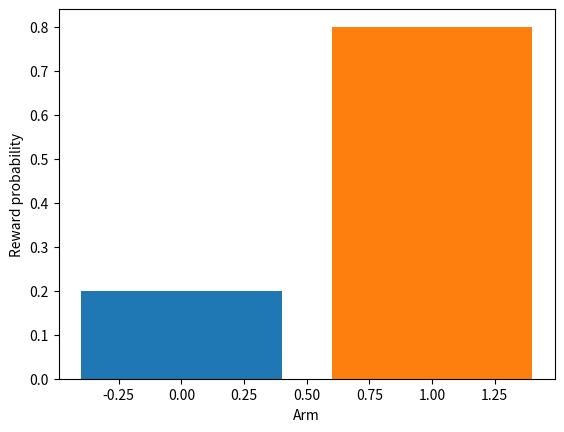
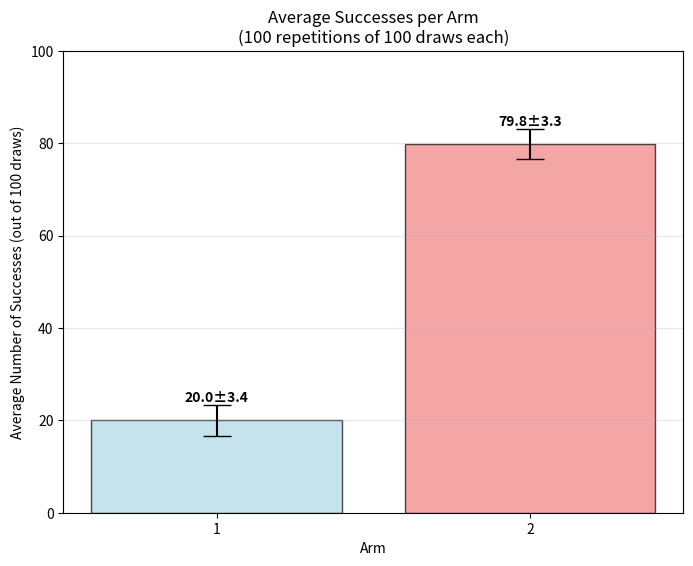
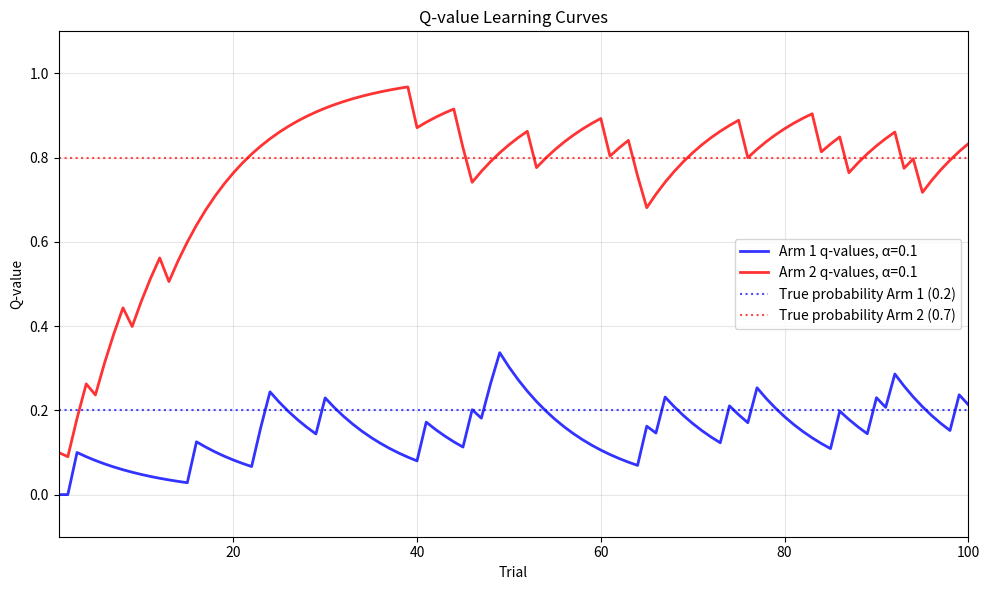
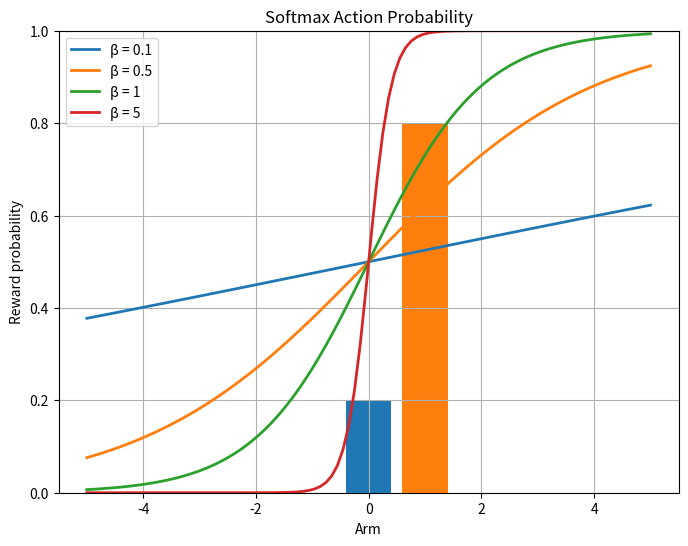
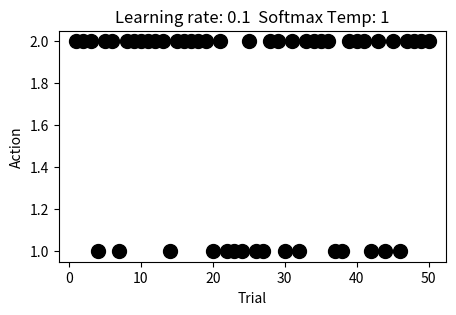
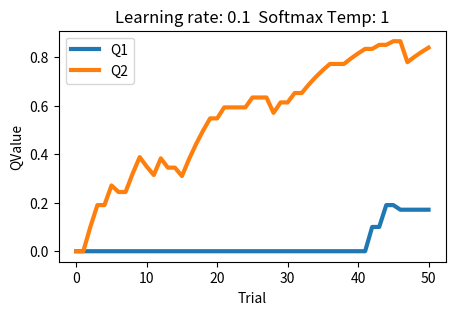
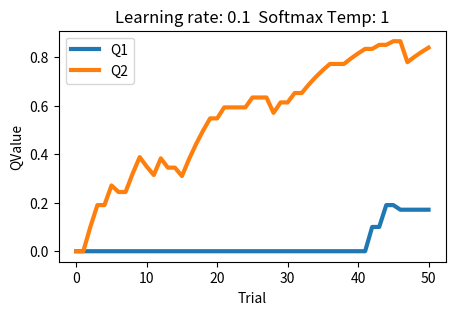
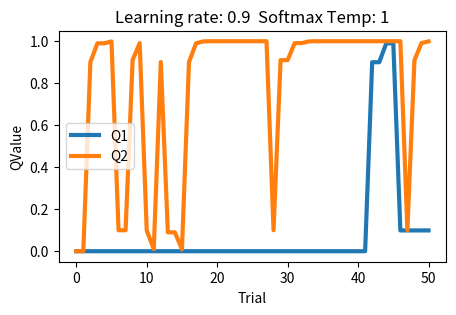
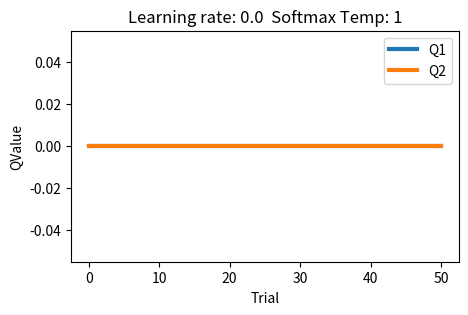
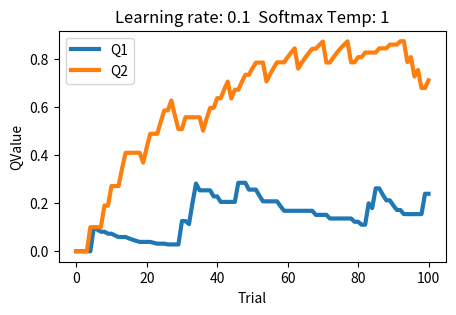
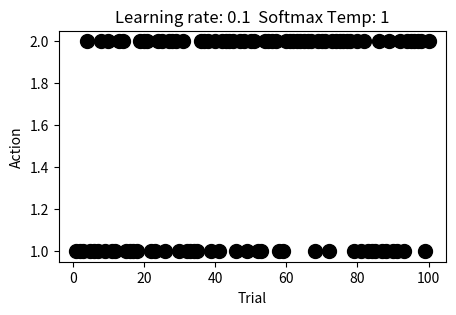
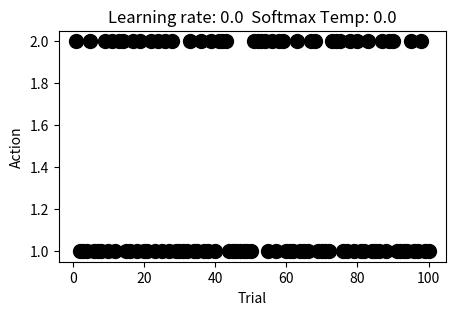

Python code for these plots, in order:
#Need some packages for functiosn to work. These are pretty standard.
import numpy as np
from scipy.stats import norm

import matplotlib.pyplot as plt
import seaborn as sns
import pandas as pd

import random
import datetime
from scipy.optimize import minimize

class EnvironmentBinomial(object):

  """Class for the multiarmed bandit environment.

  Parameters
  ----------
  k : int
      Number of arms.
  prob : array, float, shape(k, )
      Probability for each arm.

  """

  def __init__(self, k, prob):
    """Constructor for the Environment class
    This function runs every time we create an instance of the class Environment
    To learn more about how constructors work: https://www.udacity.com/blog/2021/11/__init__-in-python-an-overview.html"""
    # "self" is just a convention that binds the attributes and methods of a class with the arguments of a given instance
    self.k = k            # number of arms
    self.prob = prob        # mean of reward distribution for each arm

    if self.prob.shape[0] is not k:
      raise Warning("Prob vector shape does not match number of arms")

  def visualize(self, style):

    # this method lets us visualize the structure of the environment
    # in the multiarmed bandit case

    # visualize as Reward probabilities
    if style == 1:

      for i in np.arange(self.k):
        plt.bar(i, self.prob[i], label='P: ' + str(self.prob[i]))

      plt.xlabel('Arm')
      plt.ylabel('Reward probability')

    # draw many samples from each distribution and plot histograms
    if style == 2:

      # initialize output list
      bandit = []   # which bandit we're drawing from
      samples = []  # samples we drew

      # iterate over each bandit
      for i in np.arange(self.k):

        n_samples = 1000

        # create bandit index
        b = list(np.ones((n_samples, )) * (i+1))

        # draw samples
        s = list(np.random.binomial(1, self.prob[i], n_samples))   # ------------------------------------ UPDATED

        # add to lists
        bandit = bandit + b
        samples = samples + s

      # create pandas dataframe from dictionary
      # background on how dictionaries work: https://www.w3schools.com/python/python_dictionaries.asp
      # background on dataframes: https://pandas.pydata.org/docs/reference/api/pandas.DataFrame.html
      df = pd.DataFrame({'bandit': list(map(int, bandit)),
                         'samples': samples})

      # use seaborn package to plot distributions
      sns.violinplot(data=df, x="bandit", y="samples", hue="bandit", palette="deep", legend=False)

      plt.xlabel('Action')
      plt.ylabel('Reward distribution')

  def step(self, action, n_actions=1):
    """
    Draw rewards from specified bandit arm.

    Parameters:
    - action: which bandit arm to draw from
    - n_actions: how many times to draw from that arm
    """
    rewards = np.random.binomial(1, self.prob[action-1], n_actions)
    if n_actions == 1:
        return rewards[0]  # return scalar for single sample
    else:
        return rewards     # return array for multiple samples


# Initialize a 2-armed bandit where each arm has an increasing mean and standard deviation of 1
n_arms = 2
#probs values have to be between 0 and 1 and must be the length of n_arms
probabilitySuccessArm1=.2
probabilitySuccessArm2=.8

probs = np.array([probabilitySuccessArm1, probabilitySuccessArm2])

# This line creates an instance of the class we defined above with some attributes
env_binomial_example = EnvironmentBinomial(n_arms, probs)
env_binomial_example.visualize(1)

# Simulation parameters
n_repeats = 100
n_actions_per_repeat = 100

# Store results for each arm
results_arm1 = []
results_arm2 = []

# Repeat 100 times
for i in range(n_repeats):
    #Draw from arm 1
    draws_arm1 = env_binomial_example.step(1, n_actions=n_actions_per_repeat)
    #Draw from arm 2
    draws_arm2 = env_binomial_example.step(2, n_actions=n_actions_per_repeat)

    # Calculate number of 1s (successes) in each vector of 10
    successes_arm1 = np.sum(draws_arm1)
    successes_arm2 = np.sum(draws_arm2)

    # Store results
    results_arm1.append(successes_arm1)
    results_arm2.append(successes_arm2)

# Convert to arrays for easier calculation
results_arm1 = np.array(results_arm1)
results_arm2 = np.array(results_arm2)

# Calculate means and standard deviations
mean_arm1 = np.mean(results_arm1)
std_arm1 = np.std(results_arm1)
mean_arm2 = np.mean(results_arm2)
std_arm2 = np.std(results_arm2)

# Create the bar plot
arms = [1, 2]
means = [mean_arm1, mean_arm2]
stds = [std_arm1, std_arm2]

plt.figure(figsize=(8, 6))
bars = plt.bar(arms, means, yerr=stds, capsize=10, color=['lightblue', 'lightcoral'],
               alpha=0.7, edgecolor='black')

plt.xlabel('Arm')
plt.ylabel('Average Number of Successes (out of 100 draws)')
plt.title('Average Successes per Arm\n(100 repetitions of 100 draws each)')
plt.ylim(0, n_actions_per_repeat)
plt.xticks(arms)

# Add value labels on bars
for i, (mean_val, std_val) in enumerate(zip(means, stds)):
    plt.text(arms[i], mean_val + std_val, f'{mean_val:.1f}±{std_val:.1f}',
             ha='center', va='bottom', fontweight='bold')

plt.grid(axis='y', alpha=0.3)
plt.show()

def track_q_values(env, arm_to_pull, learning_rate, n_trials, q_init=0):
    """
    Track Q-values for a specific arm over repeated pulls from a bandit environment.

    Parameters
    ----------
    env : EnvironmentBinomial
        The bandit environment to interact with
    arm_to_pull : int
        Which arm to repeatedly pull (1-indexed to match your environment)
    learning_rate : float
        Learning rate (alpha) for Q-value updates
    n_trials : int
        Number of trials to run
    q_init : float, default=0
        Initial Q-value for all arms

    Returns
    -------
    dict containing:
        - q_values_history: array of Q-values over time for the pulled arm
        - rewards_history: array of rewards received
        - rpe_history: array of reward prediction errors
        - final_q_values: final Q-values for all arms
        - arm_pulled: which arm was repeatedly pulled
        - learning_rate: learning rate used
        - true_probability: true reward probability for the pulled arm
    """

    # Initialize Q-values
    if q_init:  # check if initial q-values were provided
        q_init_val = q_init
    else:
        q_init_val = 0

    q = np.ones((env.k, )) * q_init_val

    # Track recent experience
    action = np.nan
    reward = np.nan
    RPE = np.nan

    # Track history over trials
    q_values_history = np.zeros(n_trials)  # Q-value of the pulled arm over time
    rewards_history = np.zeros(n_trials)
    rpe_history = np.zeros(n_trials)  # Reward prediction error

    # Run trials
    for trial in range(n_trials):
        # Pull the specified arm
        action = arm_to_pull
        reward = env.step(action, n_actions=1)

        # Calculate reward prediction error (RPE)
        # RPE = reward - expected_reward
        RPE = reward - q[action - 1]  # Convert to 0-indexed for Q-value array

        # Update Q-value using Q-learning rule: Q = Q + alpha * (reward - Q)
        q[action - 1] = q[action - 1] + learning_rate * RPE

        # Store history
        q_values_history[trial] = q[action - 1]
        rewards_history[trial] = reward
        rpe_history[trial] = RPE

    return {
        'q_values_history': q_values_history,
        'rewards_history': rewards_history,
        'rpe_history': rpe_history,
        'final_q_values': q,
        'arm_pulled': arm_to_pull,
        'learning_rate': learning_rate,
        'true_probability': env.prob[arm_to_pull - 1]
    }

#probs values have to be between 0 and 1 and must be the length of n_arms (we'll use two for now)
probabilitySuccessArm1=.2
probabilitySuccessArm2=.8

#Set the learning rate (needs to be above 0)
learningRateToUse=.1


#You shouldn't need to change any numbers below here
#################################################################
# This line creates an instance of the class we defined above with some attributes
env_twoArmBinomial = EnvironmentBinomial(k=2,prob=np.array([probabilitySuccessArm1,probabilitySuccessArm2]))

results_Arm1 = track_q_values(env=env_twoArmBinomial, arm_to_pull=1, learning_rate=learningRateToUse, n_trials=100, q_init=0)
results_Arm2 = track_q_values(env=env_twoArmBinomial, arm_to_pull=2, learning_rate=learningRateToUse, n_trials=100, q_init=0)

#Plotting the learning curves
#Create the plot frame
plt.figure(figsize=(10, 6))

# Plot Q-value learning curves in blue and red for arm 1 and arm 2 respectively
trials = np.arange(1, 101)  # 1 to 100
plt.plot(trials, results_Arm1['q_values_history'], linewidth=2,
         label=f'Arm 1 q-values, α={learningRateToUse}', alpha=0.8,color='blue')
plt.plot(trials, results_Arm2['q_values_history'], linewidth=2,
         label=f'Arm 2 q-values, α={learningRateToUse}', alpha=0.8,color='red')


#Add horizontal lines for true probabilities to see when learning is done
plt.axhline(y=probabilitySuccessArm1, color='blue', linestyle=':', alpha=0.7, linewidth=1.5,
           label='True probability Arm 1 (0.2)')
plt.axhline(y=probabilitySuccessArm2, color='red', linestyle=':', alpha=0.7, linewidth=1.5,
           label='True probability Arm 2 (0.7)')

#Actually plotting
plt.xlabel('Trial')
plt.ylabel('Q-value')
plt.title('Q-value Learning Curves')
plt.legend(loc='right')
plt.grid(True, alpha=0.3)
plt.xlim(1, 100)
plt.ylim(-0.1, 1.1)

plt.tight_layout()
plt.show()

 #Our softmax function
"""
    Compute softmax probabilities for two actions.
    Parameters
    ----------
    q1 : float
        Q-value for action 1
    q2 : float
        Q-value for action 2
    beta : float
        Inverse temperature parameter

    Returns
    -------
    Probabilities for actions 1 and 2 (sum to 1)
"""
def softmaxTwoArm(q1, q2, beta):

    Q = np.array([q1, q2], dtype=float)
    exp_vals = np.exp(beta * Q)
    probs = exp_vals / np.sum(exp_vals)
    return probs

# Example usage:
q_value_action1 = 1
q_value_action2 = .4
beta_param = .5

probs = softmaxTwoArm(q_value_action1, q_value_action2, beta_param)
print(f"The probability of choosing actions A and B respectively are {probs}. These have to sum to 1 (assuming they are the only possible actions)")

# Range of q1 - q2 differences
diffs = np.linspace(-5, 5, 100)

# Betas to plot
betas = [.1, 0.5, 1,5]

plt.figure(figsize=(8, 6))

for beta in betas:
    probs_action1 = []
    for diff in diffs:
        q1 = diff  # q1 depends on the difference; q2 = 0 for reference
        q2 = 0
        probs = softmaxTwoArm(q1, q2, beta)
        probs_action1.append(probs[0])  # probability for action 1
    plt.plot(diffs, probs_action1, label=f'β = {beta}', linewidth=2)

# Add labels and legend
plt.xlabel("Difference in Q-values (Q1 - Q2)")
plt.ylabel("Probability of Action 1")
plt.title("Softmax Action Probability")
plt.legend()
plt.grid(True)
plt.ylim(0, 1)
plt.show()

class AgentSolution(object):
  """Agent class

  Free Parameters
  ----------
  alpha : float, range (0, 1)
      learning rate
  beta  : float, range (0,inf)
      softmax temperature

  """

  def __init__(self, env, alpha, beta, q_init=False):
    ''' Initialize our learner '''

    # initialize action space
    self.action_space = np.arange(env.k) + 1
    self.nactions = env.k

    # initialize parameters
    self.alpha = alpha
    self.beta = beta

    # initialize Q-values
    if q_init: # check if initial q-values were provided
      # self.q = q_init
      self.q_init = q_init
    else:
      self.q_init = 0

    self.q = np.ones((env.k, ))*q_init
    self.softmax_prob = np.nan

    # track recent experience
    self.action = np.nan
    self.reward = np.nan
    self.RPE = np.nan


  def policy(self):
    ''' Generate a choice according to q-values using the
    softmax function '''

    action_probs = np.exp(self.beta * self.q) / sum(np.exp(self.beta * self.q)) #This just the same softmax function we wrote above
    sampled_action = np.random.choice(self.nactions, p=action_probs) + 1

    # track
    self.softmax_prob = action_probs
    self.action = sampled_action

  def update(self, reward):
    ''' Update q-value of chosen action according to feedback '''

    action_idx = self.action - 1
    cur_val = self.q[action_idx]

    # track
    self.reward = reward
    self.RPE = reward - cur_val

    # update
    self.q[action_idx] = cur_val + self.alpha*self.RPE

class LearningLog(object):

  def __init__(self, env, agent, ntrials):
    self.ntrials = ntrials
    self.nactions = env.k
    self.agent = agent
    self.env = env

    # choice log
    self.choice_history = pd.DataFrame(columns = ["Trial", "Action", "Probability", "Reward"])

    # q log
    col_names = np.array([f"Q{i+1}" for i in np.arange(self.nactions)])
    self.q_history = pd.DataFrame(columns = col_names)
    q_row = {}  # intialize with starting q values
    for q in np.arange(self.nactions):
      str_key = f'Q{q+1}'
      q_row[str_key] = self.agent.q[q]
    self.q_history.loc[len(self.q_history)] = q_row

  def run_simulation(self):

    # run the specified number of trials
    for t in np.arange(self.ntrials):

      self.agent.policy()
      action = self.agent.action
      reward = self.env.step(action)
      self.agent.update(reward)

      # update choice log
      choice_row = {'Trial': t + 1,
             'Action':  action,
             'Probability':   self.agent.softmax_prob[action - 1],
             'Reward': reward}
      self.choice_history.loc[len(self.choice_history)] = choice_row

      # update q log
      q_row = {}
      for q in np.arange(self.nactions):
        str_key = f'Q{q+1}'
        q_row[str_key] = self.agent.q[q]
      self.q_history.loc[len(self.q_history)] = q_row

  def plot_choice_history(self):

    df = self.choice_history

    plt.figure(figsize=(5, 3))
    plt.scatter(df['Trial'], df['Action'], s = 100, color = "black")
    plt.title(f'Learning rate: {self.agent.alpha}  Softmax Temp: {self.agent.beta}')
    plt.xlabel('Trial')
    plt.ylabel('Action')
    plt.show()

  def plot_q_history(self):
    df = self.q_history
    colnames = df.columns

    plt.figure(figsize=(5, 3))
    for c in enumerate(colnames):
      c_str = c[1]
      plt.plot(np.array(df.index), df[c_str], label = c_str, linewidth = 3)

    plt.title(f'Learning rate: {self.agent.alpha}  Softmax Temp: {self.agent.beta}')
    plt.xlabel('Trial')
    plt.ylabel('QValue')
    plt.legend()
    plt.show()

# let's initialize our agent with the following parameters:
#Edit these free parameters (trial number isn't a free parameter but you can change it here anyways)
alpha = .1
beta = 1
ntrials = 50
##########################################################################
#making sure env_twoArmBinomial is set at .2 and .8 pSuccess for arms 1 and 2 respectively
env_twoArmBinomial = EnvironmentBinomial(k=2,prob=np.array([.2,.8]))

test_agent = AgentSolution(env_twoArmBinomial,alpha,beta)
log_twoarm = LearningLog(env_twoArmBinomial,test_agent,ntrials)

# let's run!
env_twoArmBinomial.visualize(1) # remember what the env looks like
log_twoarm.run_simulation()
log_twoarm.plot_choice_history()
log_twoarm.plot_q_history()

simulated_data = log_twoarm.choice_history[['Trial', 'Action', 'Reward']]
print(simulated_data.head)

print(log_twoarm.choice_history)

class AgentSolution(object):
  """Agent class

  Parameters
  ----------
  alpha : float, range (0, 1)
      learning rate
  beta  : float, range (0,inf)
      softmax temperature

  """

  def __init__(self, env, alpha, beta, q_init=False):
    ''' Initialize our learner '''

    # initialize action space
    self.action_space = np.arange(env.k) + 1
    self.nactions = env.k

    # initialize parameters
    self.alpha = alpha
    self.beta = beta

    # initialize Q-values
    if q_init: # check if initial q-values were provided
      # self.q = q_init
      self.q_init = q_init
    else:
      self.q_init = 0

    self.q = np.ones((env.k, ))*q_init
    self.softmax_prob = np.nan

    # track recent experience
    self.action = np.nan
    self.reward = np.nan
    self.RPE = np.nan


  def policy(self):
    ''' Generate a choice according to q-values using the
    softmax function '''

    action_probs = np.exp(self.beta * self.q) / sum(np.exp(self.beta * self.q)) #softmax
    sampled_action = np.random.choice(self.nactions, p=action_probs) + 1

    # track
    self.softmax_prob = action_probs
    self.action = sampled_action

  def policy_forced(self,sampled_action): # <------ NEW!!!!!
    ''' Force a specific action '''

    action_probs = np.exp(self.beta * self.q) / sum(np.exp(self.beta * self.q))  # still calculate
    # sampled_action = np.random.choice(self.nactions, p=action_probs) + 1  #no longer needed

    # track
    self.softmax_prob = action_probs
    self.action = sampled_action

  def update(self, reward):
    ''' Update q-value of chosen action according to feedback '''

    action_idx = self.action - 1
    cur_val = self.q[action_idx]

    # track
    self.reward = reward
    self.RPE = reward - cur_val

    # update
    self.q[action_idx] = cur_val + self.alpha*self.RPE



class LearningLog(object):

  def __init__(self, env, agent, ntrials):
    self.ntrials = ntrials
    self.nactions = env.k
    self.agent = agent
    self.env = env

    # choice log
    self.choice_history = pd.DataFrame(columns = ["Trial", "Action", "Probability", "Reward"])

    # q log
    col_names = np.array([f"Q{i+1}" for i in np.arange(self.nactions)])
    self.q_history = pd.DataFrame(columns = col_names)
    q_row = {}  # intialize with starting q values
    for q in np.arange(self.nactions):
      str_key = f'Q{q+1}'
      q_row[str_key] = self.agent.q[q]
    self.q_history.loc[len(self.q_history)] = q_row

  def run_simulation(self):

    # run for the specified number of trials
    for t in np.arange(self.ntrials):

      self.agent.policy()
      action = self.agent.action
      reward = self.env.step(action)
      self.agent.update(reward)

      # update choice log
      choice_row = {'Trial': t + 1,
             'Action':  action,
             'Probability':   self.agent.softmax_prob[action - 1],
             'Reward': reward}
      self.choice_history.loc[len(self.choice_history)] = choice_row

      # update q log
      q_row = {}
      for q in np.arange(self.nactions):
        str_key = f'Q{q+1}'
        q_row[str_key] = self.agent.q[q]
      self.q_history.loc[len(self.q_history)] = q_row

  def plot_choice_history(self):
    df = self.choice_history

    plt.figure(figsize=(5, 3))
    plt.scatter(df['Trial'], df['Action'], s = 100, color = "black")
    plt.title(f'Learning rate: {self.agent.alpha}  Softmax Temp: {self.agent.beta}')
    plt.xlabel('Trial')
    plt.ylabel('Action')
    plt.show()

  def plot_q_history(self):
    df = self.q_history
    colnames = df.columns

    plt.figure(figsize=(5, 3))
    for c in enumerate(colnames):
      c_str = c[1]
      plt.plot(np.array(df.index), df[c_str], label = c_str, linewidth = 3)

    plt.title(f'Learning rate: {self.agent.alpha}  Softmax Temp: {self.agent.beta}')
    plt.xlabel('Trial')
    plt.ylabel('QValue')
    plt.legend()
    plt.show()

## NEW ------------------------------------------------------------------------------

  def fit_data(self, data):

    ntrials = len(data)

    # run for the specified number of trials
    for t in np.arange(ntrials):

      # Only updates ----------------------------------------------------
      filtered_data = data[data['Trial'] == t + 1]
      action = filtered_data['Action'].to_numpy()[0]
      reward = filtered_data['Reward'].to_numpy()[0]

      self.agent.policy_forced(action)
      self.agent.update(reward)
      # -----------------------------------------------------------------

      # update choice log
      choice_row = {'Trial': t + 1,
             'Action':  action,
             'Probability':   self.agent.softmax_prob[action - 1],
             'Reward': reward}
      self.choice_history.loc[len(self.choice_history)] = choice_row

      # update q log
      q_row = {}
      for q in np.arange(self.nactions):
        str_key = f'Q{q+1}'
        q_row[str_key] = self.agent.q[q]
      self.q_history.loc[len(self.q_history)] = q_row

  def NLL(self):
    ''' Computer and return NLL '''
    probs = self.choice_history['Probability'].to_numpy()
    NLL = -sum(np.log(probs))

    return NLL


# Reminder, we are able to simulate data with a known alpha and beta
simulated_data = log_twoarm.choice_history[['Trial', 'Action', 'Reward']]

# initialize 3 different agents with different free parameters
ntrials = 50
agent1 = AgentSolution(env_twoArmBinomial,.1,1)
agent2 = AgentSolution(env_twoArmBinomial,.9,1)
agent3 = AgentSolution(env_twoArmBinomial,.0,1)
logA1 = LearningLog(env_twoArmBinomial,agent1,ntrials)
logA2 = LearningLog(env_twoArmBinomial,agent2,ntrials)
logA3 = LearningLog(env_twoArmBinomial,agent3,ntrials)

# fit to data
logA1.fit_data(simulated_data)
logA2.fit_data(simulated_data)
logA3.fit_data(simulated_data)

# Plot q values for each agent
logA1.plot_q_history()
logA2.plot_q_history()
logA3.plot_q_history()

# print NLL. Note: the NLL scales with the number of trials. More trials = bigger NLL.
print(f"Agent1 NLL:\t {logA1.NLL()}") # Same parameters as generated data
print(f"Agent2 NLL:\t {logA2.NLL()}")
print(f"Agent3 NLL:\t {logA3.NLL()}")

#Let's simulate some more behavior with known parameters
# let's initialize our agent with the following parameters:
#Edit these free parameters (trial number isn't a free parameter but you can change it here anyways)
alpha = .1
beta = 1
ntrials = 100
##########################################################################
simAgent=AgentSolution(env_twoArmBinomial,alpha,beta)
log_simulatedTwoArm = LearningLog(env_twoArmBinomial,simAgent,ntrials)
log_simulatedTwoArm.run_simulation()
simulated_data_toFit = log_simulatedTwoArm.choice_history[['Trial', 'Action', 'Reward']]
log_simulatedTwoArm.plot_q_history()
print(simulated_data_toFit)

#Function that actually optimizes
def minimize_me(params, args):

    args_unpack = args[0]

    alpha, beta = params
    env, data = args_unpack

    agent = AgentSolution(env,alpha,beta)
    learnlog = LearningLog(env,agent,ntrials)

    learnlog.fit_data(data)
    return learnlog.NLL()

# run the optimizer
def run_optimizer(env, data):
    arg = (env, data)
    n_inits = 5 # try a few times - avoid local minima
    for i in range(n_inits):
        print("starting iter: ", i, " datetime: ", datetime.datetime.now())

        # random initial guesses
        alpha_init = np.random.random()
        beta_init = random.randint(1,26)

        x0 = [alpha_init,beta_init]
        bounds = ((0, 1), (0, 26))  # bound in appropriate ranges
        opt_output = minimize(minimize_me, x0 = x0, args = [arg],
                                method='L-BFGS-B', bounds = bounds)

        # save the winner
        if i == 0:
            best_output = opt_output
        elif opt_output.fun < best_output.fun:
            best_output = opt_output

        print(f'iteration {i} complete')
    best_output.BIC = len(x0) * np.log(len(simulated_data_toFit)) + 2*best_output.fun

    return best_output
#Finding the best free parameter values that explain the data
best_output = run_optimizer(env_twoArmBinomial, simulated_data_toFit)


# Compare results (x) to true parameters: alpha = .1, beta = 1.
print(best_output)

winning_model_param = AgentSolution(env_twoArmBinomial,best_output.x[0],best_output.x[1])
winning_log = LearningLog(env_twoArmBinomial,winning_model_param,ntrials)
winning_log.run_simulation()  # run  a new simulation with recovered parameters

log_simulatedTwoArm.plot_choice_history()
winning_log.plot_choice_history()